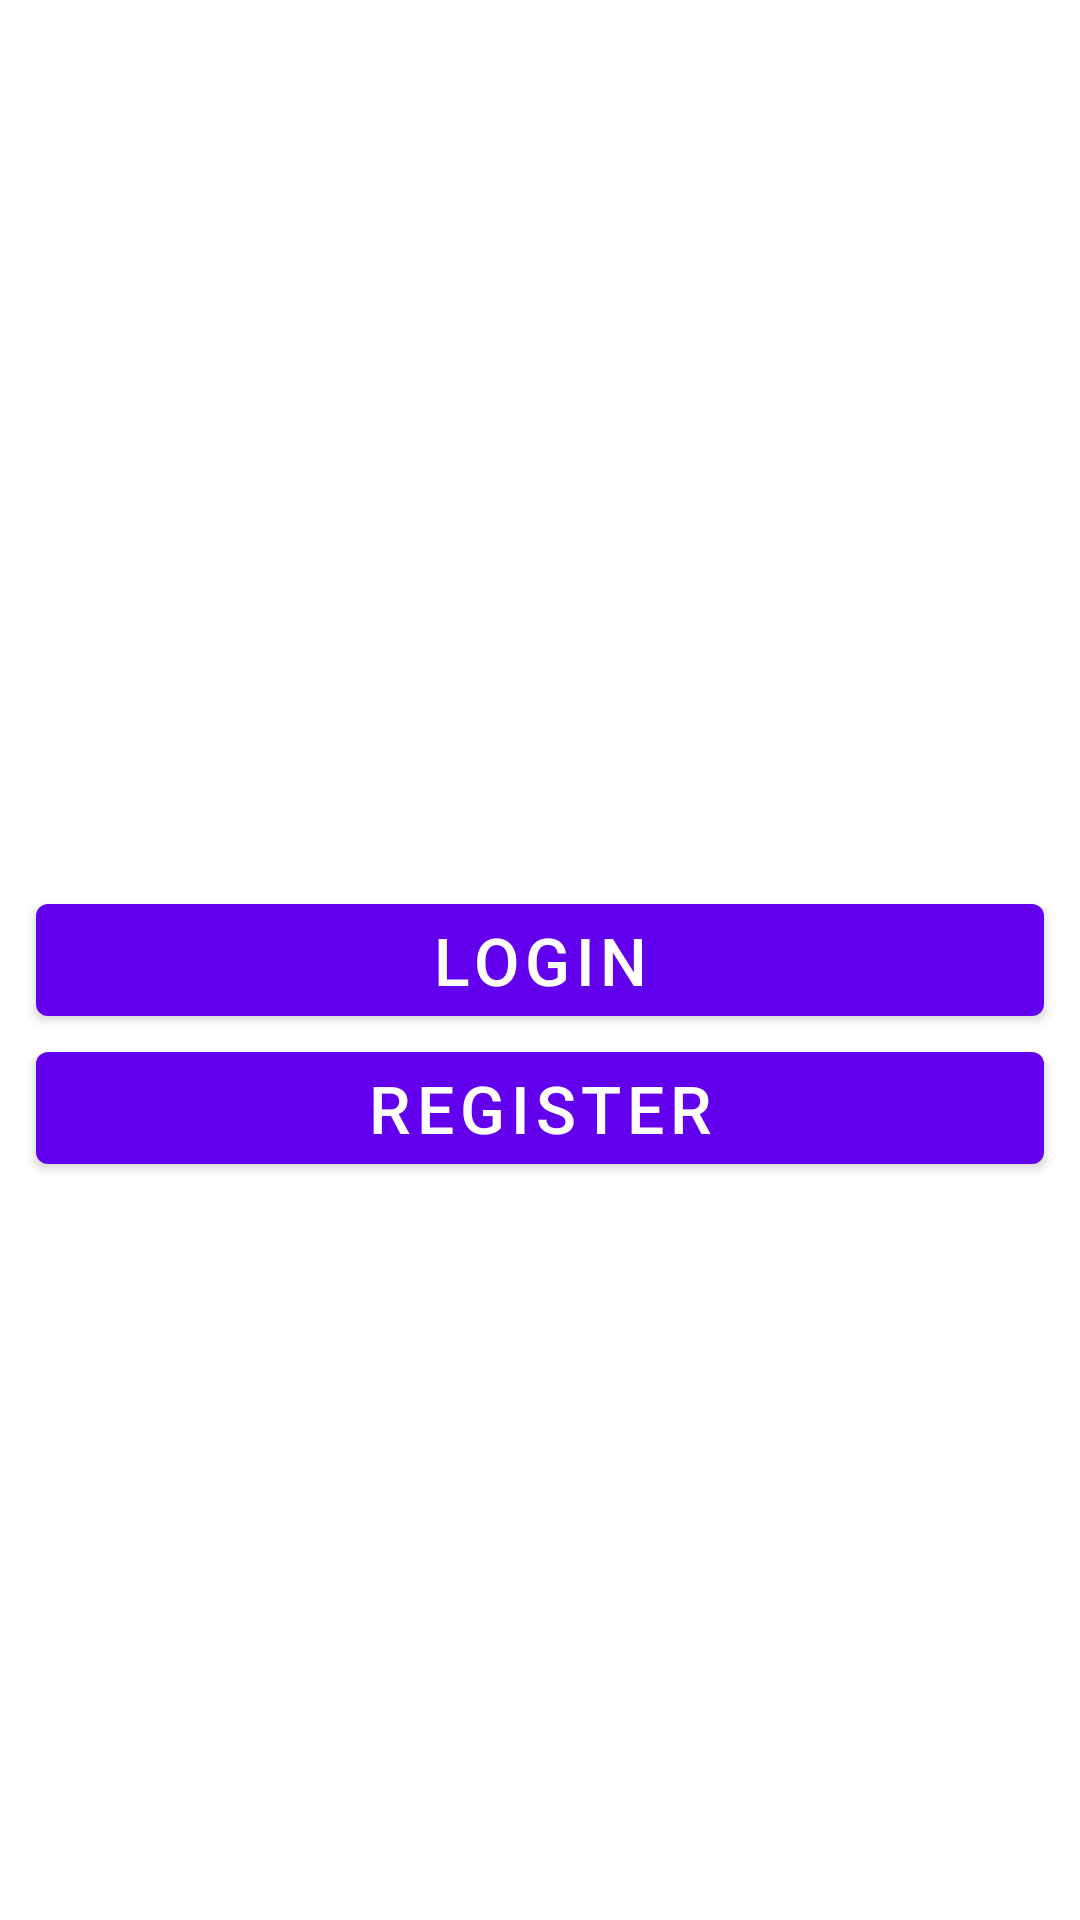

Layout XML and referenced resources for this Android screen:
<!-- AndroidManifest.xml: application theme Theme.PheriWala -->
<!-- res/layout/activity_ven_account.xml -->
<?xml version="1.0" encoding="utf-8"?>
<RelativeLayout xmlns:android="http://schemas.android.com/apk/res/android"
    xmlns:app="http://schemas.android.com/apk/res-auto"
    xmlns:tools="http://schemas.android.com/tools"
    android:layout_width="match_parent"
    android:layout_height="match_parent"
    tools:context=".activities.vendors.VenAccountActivity">
    <Button
        android:layout_width="match_parent"
        android:layout_height="wrap_content"
        android:text="Login"
        android:textSize="22sp"
        android:layout_marginStart="12dp"
        android:layout_marginEnd="12dp"
        android:id="@+id/btn_ven_login"
        android:layout_centerInParent="true"/>

    <Button
        android:layout_width="match_parent"
        android:layout_height="wrap_content"
        android:text="Register"
        android:textSize="22sp"
        android:layout_marginStart="12dp"
        android:layout_marginEnd="12dp"
        android:id="@+id/btn_ven_reg"
        android:layout_below="@id/btn_ven_login"/>


</RelativeLayout>
<!-- resources referenced by this layout -->
<resources>
  <style name="Theme.PheriWala" parent="Theme.MaterialComponents.DayNight.DarkActionBar">
          
          <item name="colorPrimary">@color/purple_500</item>
          <item name="colorPrimaryVariant">@color/purple_700</item>
          <item name="colorOnPrimary">@color/white</item>
          
          <item name="colorSecondary">@color/teal_200</item>
          <item name="colorSecondaryVariant">@color/teal_700</item>
          <item name="colorOnSecondary">@color/black</item>
          
          <item name="android:statusBarColor">?attr/colorPrimaryVariant</item>
          
      </style>
  <!-- not gathered from this repository: default colours our renderer supplied (Android Studio template values) -->
  <color name="purple_500">#FF6200EE</color>
  <color name="purple_700">#FF3700B3</color>
  <color name="teal_200">#FF03DAC5</color>
  <color name="teal_700">#FF018786</color>
  <color name="black">#FF000000</color>
  <color name="white">#FFFFFFFF</color>
</resources>
